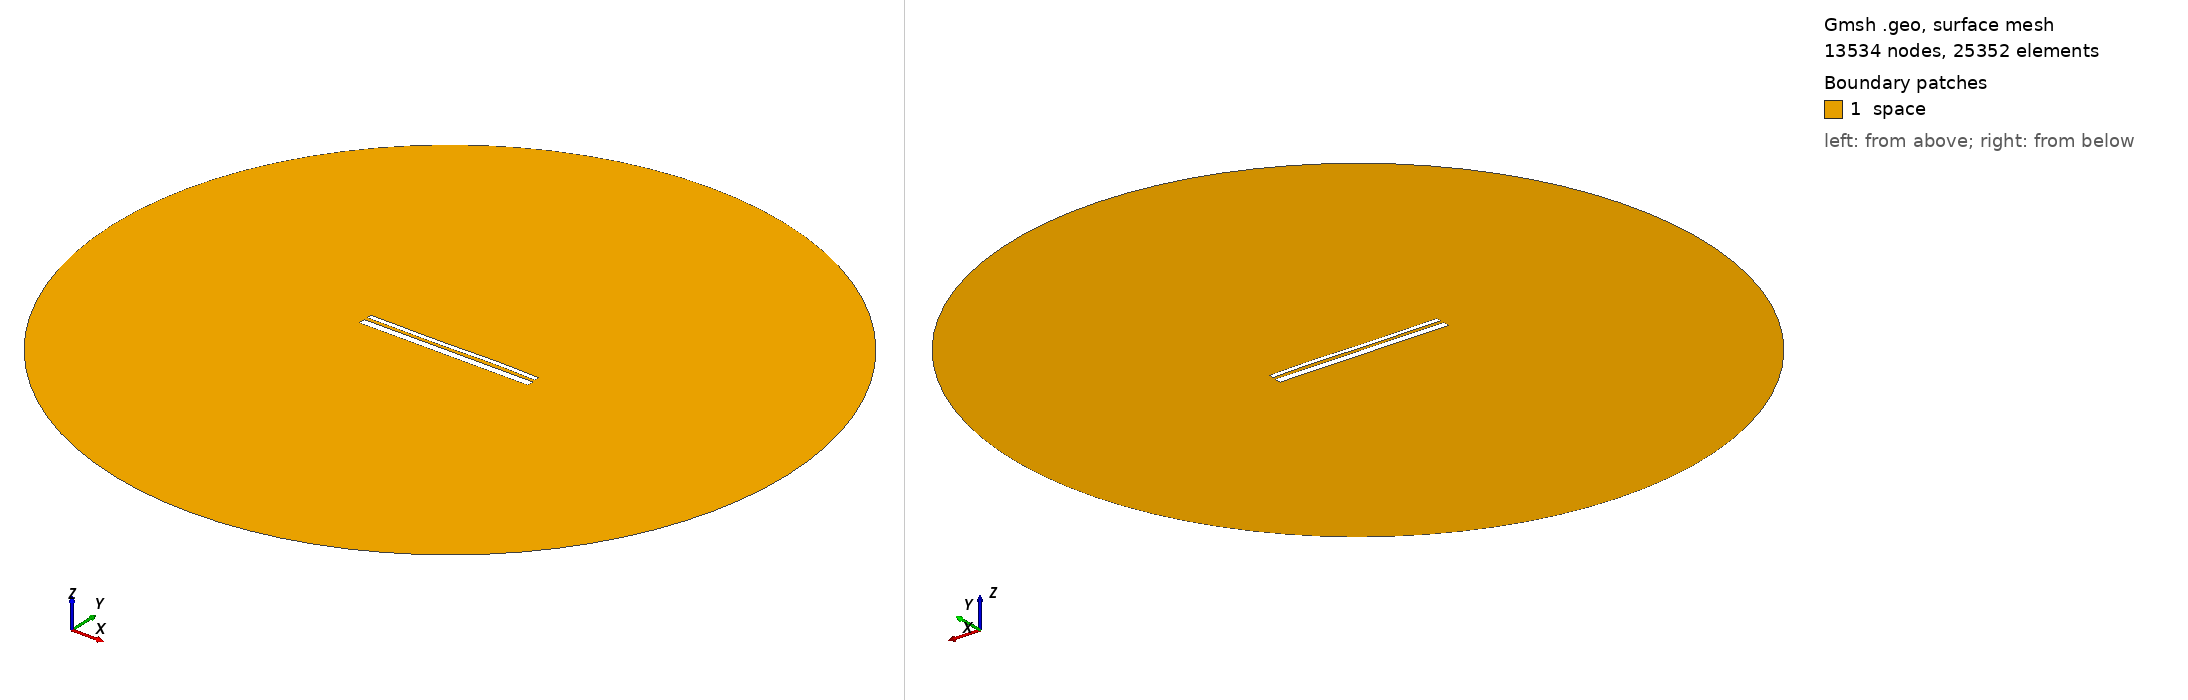

Gmsh geometry script, surface-meshed: 13534 nodes, 25352 surface elements. Boundary patches (legend numbers): 1 space. Left view from above one corner, right view from below the opposite corner. Legend entries are the model's physical surfaces. The drawing asked Gmsh for element sizes between 1% and 20% of the model's largest extent; the script's own settings can give other sizes.

=== 12929.geo (drawn) ===
//---------------------------------------
// Geometry kernel
//---------------------------------------

SetFactory("OpenCASCADE");



//---------------------------------------
// Parameters of the geometry
//---------------------------------------

// Overetch of the upper plate
overetch = 0.5;

// Distance between the plates
distance = 1.5;

// Discretization over the x axis (for the deformation)
nx = 50; 

// Length of the plate
L = 100 - overetch; 

// Number of modes
n = 4; 

// 1st mode coefficient
coeff(1) = 0.07499999999999998;
beta(1) = 0.596864 * 3.1415926535 / L;

// 2nd mode coefficient
coeff(2) = 0.0;
beta(2) = 1.49418 * 3.1415926535 / L;

// 3rd mode coefficient
coeff(3) = -0.15;
beta(3) = 2.50025 * 3.1415926535 / L;

// 4th mode coefficient
coeff(4) = 0.07499999999999998;
beta(4) = 3.49999 * 3.1415926535 / L;



//---------------------------------------
// Upper plate (deformed rectangle)
//---------------------------------------

// Coordiantes of the upper plate
xmin = -50;
xmax = 50 - overetch;

// Height of the upper plate
yheight = 4 - 2 * overetch;

// Indexes of the points
UpperID[] = {};
LowerID[] = {};
LeftID[] = {};
RightID[] = {};

// Point index
p = 1;

// Horizontal edges
For i In {1:nx}
    x = xmin + (i-1)*(xmax - xmin)/(nx-1);

    y_bottom = distance / 2 + overetch;
    For j In {1:n}
        C = (Cosh(beta(j)*L) + Cos(beta(j)*L)) / (Sinh(beta(j)*L) + Sin(beta(j)*L));
        y_bottom  = y_bottom + coeff(j) * (Cosh(beta(j)*(x+50)) - Cos(beta(j)*(x+50)) - C * (Sinh(beta(j)*(x+50)) - Sin(beta(j)*(x+50))));
    EndFor

    y_top = y_bottom + yheight;

    Point(p) = {x, y_top, 0, 1.0};
    UpperID[i] = p;
    p = p + 1;

    Point(p) = {x, y_bottom, 0, 1.0};
    LowerID[i] = p;
    p = p + 1;
EndFor

// Create point lists
UpperPts[] = {}; LowerPts[] = {};
For i In {1:nx}
  UpperPts[] += {UpperID[i]};
  LowerPts[] += {LowerID[i]};
EndFor

// Build splines
Spline(1) = {UpperPts[]};
Spline(2) = {LowerPts[]};
Line(3) = {LowerPts[nx-1], UpperPts[nx-1]};
Line(4) = {LowerPts[0], UpperPts[0]};

// Build the plane surface
Curve Loop(1) = {2, 3, -1, -4};
Plane Surface(1) = {1};



//---------------------------------------
// Lower plate (rectangle)
//---------------------------------------

// Vertices
Point(1001) = {-50, -1, 0, 1.0};
Point(1002) = { 50, -1, 0, 1.0};
Point(1003) = { 50,  -5, 0, 1.0};
Point(1004) = {-50,  -5, 0, 1.0};

// Edges
Line(5) = {1001, 1002};
Line(6) = {1002, 1003};
Line(7) = {1003, 1004};
Line(8) = {1004, 1001};

// Plane surface
Line Loop(2) = {5, 6, 7, 8};
Plane Surface(2) = {2}; 



//---------------------------------------
// Outer (fictious) boundary
//---------------------------------------

// Points
Point(1005) = {0, 0, 0};       // Center
Point(1006) = {200, 0, 0};     // Start point
Point(1007) = {0, 200, 0};     // 90 degrees
Point(1008) = {-200, 0, 0};    // 180 degrees
Point(1009) = {0, -200, 0};    // 270 degrees

// Circle arcs (each needs start, center, end)
Circle(9) = {1006, 1005, 1007};
Circle(10) = {1007, 1005, 1008};
Circle(11) = {1008, 1005, 1009};
Circle(12) = {1009, 1005, 1006};

// Plane surface for the entire domain
Curve Loop(3) = {9, 10, 11, 12};
Surface(3) = {3};

// Subtract the plates from the whole domain to obtain the actual domain where we want to solve the equations
BooleanDifference{ Surface{3}; Delete; }{ Surface{1}; Surface{2}; Delete; }




//---------------------------------------
// Transfinite Lines/Curves
//---------------------------------------

// Set the number of points on the boundaries
r = 7;

// Plates
Transfinite Curve {1, 2} = 50*r Using Progression 1;
Transfinite Curve {3, 4} = 2*r Using Progression 1;
Transfinite Line {5, 7} = 50*r Using Progression 1;
Transfinite Line {6, 8} = 2*r Using Progression 1;

// Outer boundary
Transfinite Line {9, 10, 11, 12} = 20 Using Progression 1;



//---------------------------------------
// Physical groups
//---------------------------------------                

// Physical curves (boundaries)
Physical Line("force_segment", 10) = {2};
Physical Line("upper_plate", 11) = {1, 3, 4};
Physical Line("lower_plate", 12) = {5, 6, 7, 8};
Physical Line("boundary", 20) = {9, 10, 11, 12};

// Physical Surfaces
Physical Surface("space", 30) = {3};



//---------------------------------------
// 6. Generate the Mesh
//---------------------------------------

// 2D mesh generation
Mesh 2;
